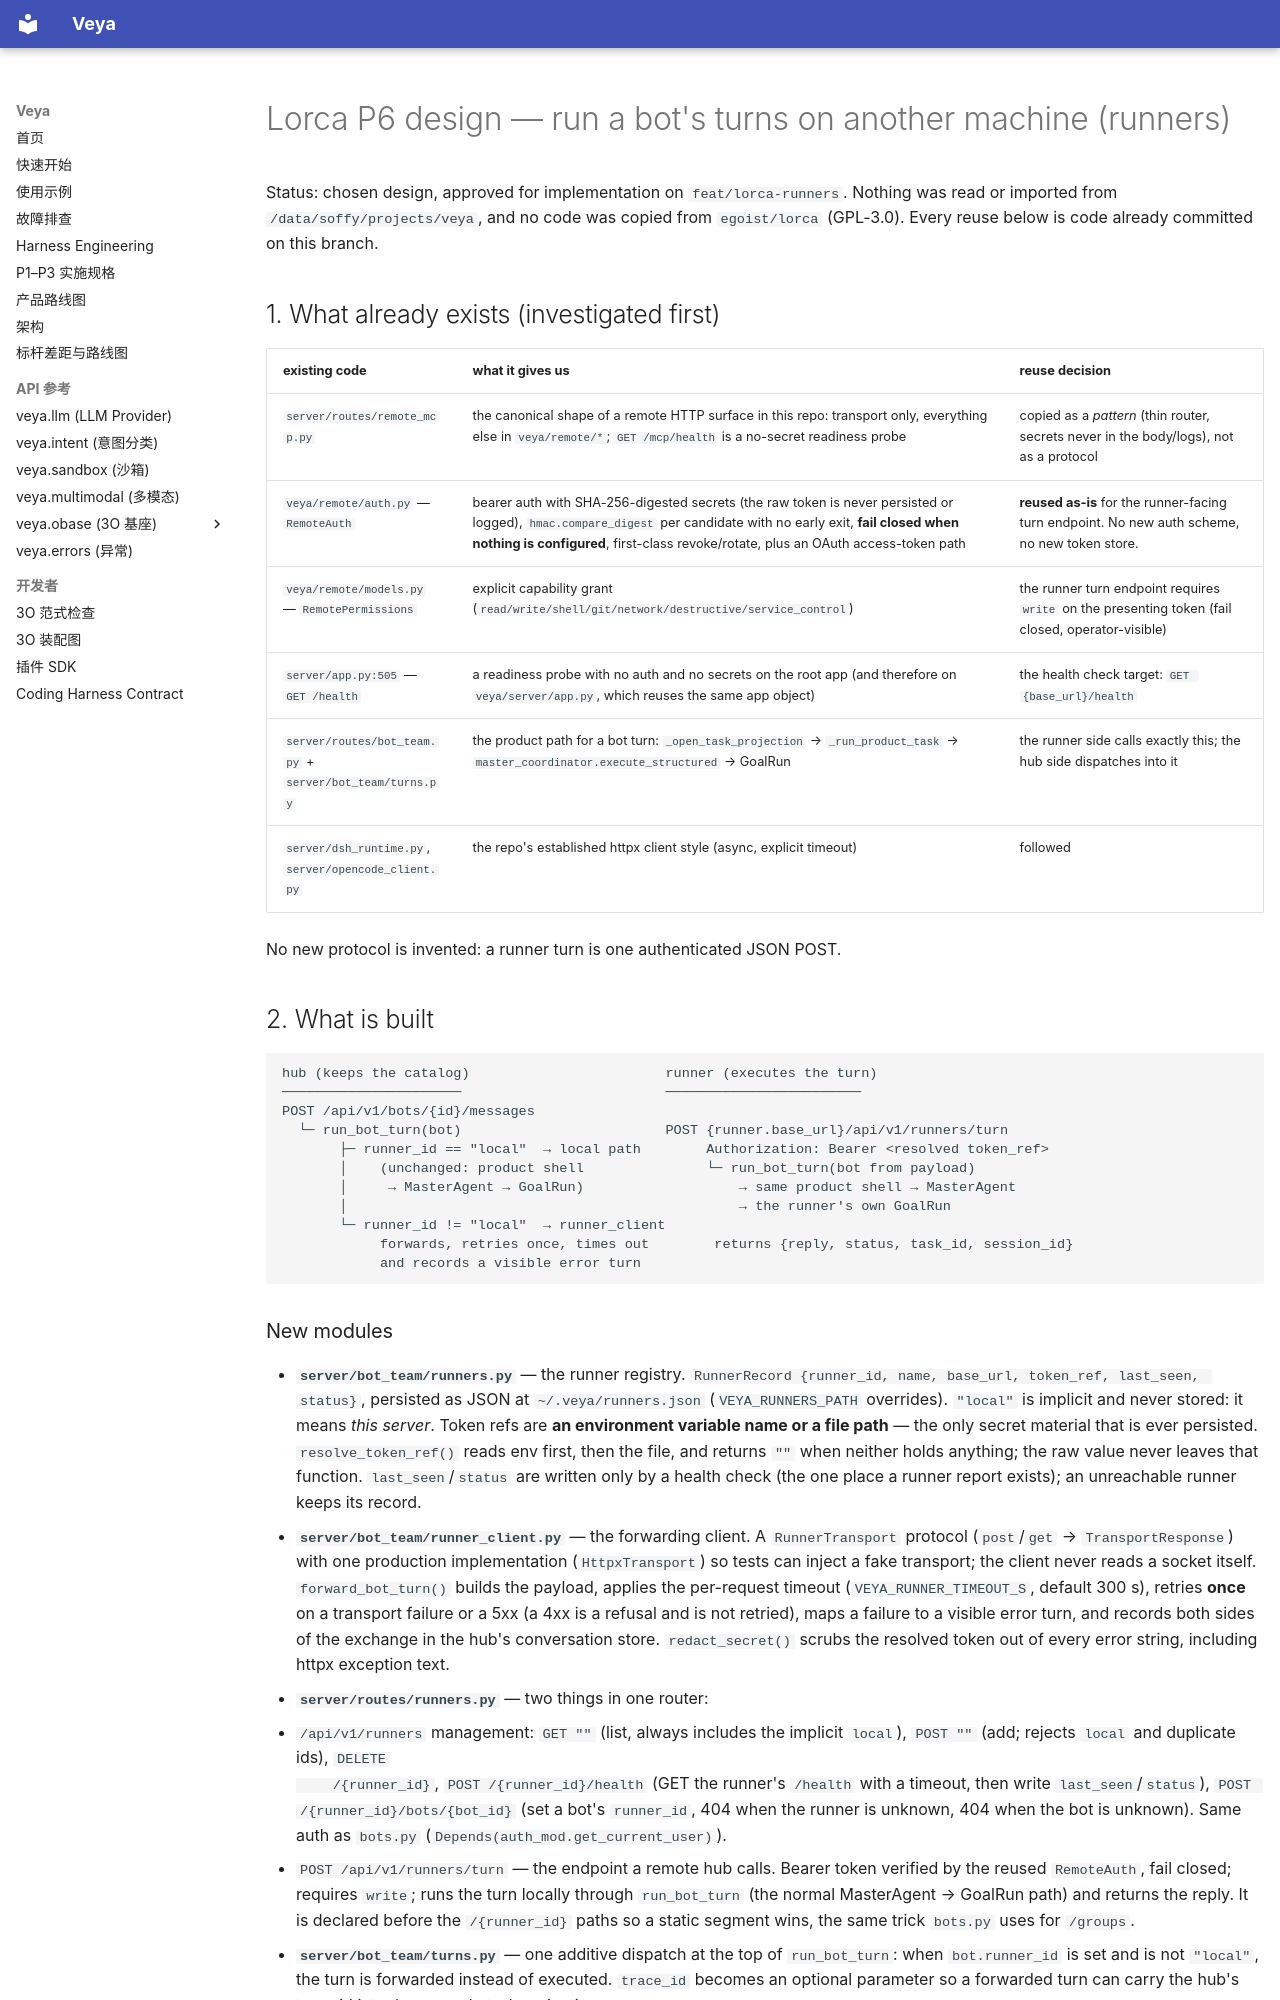

repository: soffy88/Veya · page: LORCA_RUNNERS_DESIGN/index.html · generator: mkdocs

# Lorca P6 design — run a bot's turns on another machine (runners)

Status: chosen design, approved for implementation on `feat/lorca-runners`.
Nothing was read or imported from `/data/soffy/projects/veya`, and no code was
copied from `egoist/lorca` (GPL-3.0). Every reuse below is code already
committed on this branch.

## 1. What already exists (investigated first)

| existing code | what it gives us | reuse decision |
|---|---|---|
| `server/routes/remote_mcp.py` | the canonical shape of a remote HTTP surface in this repo: transport only, everything else in `veya/remote/*`; `GET /mcp/health` is a no-secret readiness probe | copied as a *pattern* (thin router, secrets never in the body/logs), not as a protocol |
| `veya/remote/auth.py` — `RemoteAuth` | bearer auth with SHA-256-digested secrets (the raw token is never persisted or logged), `hmac.compare_digest` per candidate with no early exit, **fail closed when nothing is configured**, first-class revoke/rotate, plus an OAuth access-token path | **reused as-is** for the runner-facing turn endpoint. No new auth scheme, no new token store. |
| `veya/remote/models.py` — `RemotePermissions` | explicit capability grant (`read/write/shell/git/network/destructive/service_control`) | the runner turn endpoint requires `write` on the presenting token (fail closed, operator-visible) |
| `server/app.py:505` — `GET /health` | a readiness probe with no auth and no secrets on the root app (and therefore on `veya/server/app.py`, which reuses the same app object) | the health check target: `GET {base_url}/health` |
| `server/routes/bot_team.py` + `server/bot_team/turns.py` | the product path for a bot turn: `_open_task_projection` → `_run_product_task` → `master_coordinator.execute_structured` → GoalRun | the runner side calls exactly this; the hub side dispatches into it |
| `server/dsh_runtime.py`, `server/opencode_client.py` | the repo's established httpx client style (async, explicit timeout) | followed |

No new protocol is invented: a runner turn is one authenticated JSON POST.

## 2. What is built

```
hub (keeps the catalog)                        runner (executes the turn)
──────────────────────                         ────────────────────────
POST /api/v1/bots/{id}/messages
  └─ run_bot_turn(bot)                         POST {runner.base_url}/api/v1/runners/turn
       ├─ runner_id == "local"  → local path        Authorization: Bearer <resolved token_ref>
       │    (unchanged: product shell               └─ run_bot_turn(bot from payload)
       │     → MasterAgent → GoalRun)                   → same product shell → MasterAgent
       │                                                → the runner's own GoalRun
       └─ runner_id != "local"  → runner_client
            forwards, retries once, times out        returns {reply, status, task_id, session_id}
            and records a visible error turn
```
